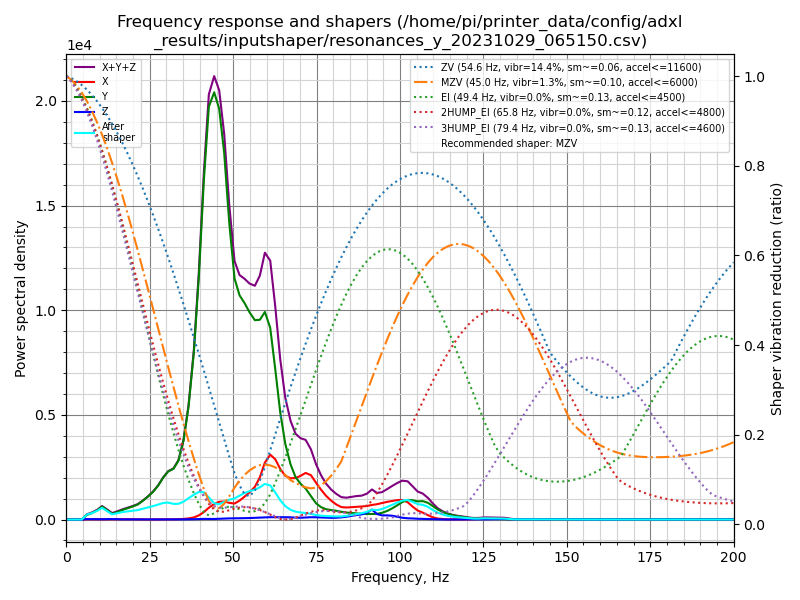

The file beside this chart, header and first rows:
freq, psd_x, psd_y, psd_z, psd_xyz
0.0, 8.512e+01, 4.498e+02, 2.545e+01, 5.604e+02
1.5, 1.254e+02, 2.944e+02, 1.042e+02, 5.240e+02
3.1, 9.133e+01, 6.802e+01, 1.211e+02, 2.805e+02
4.6, 8.539e+01, 3.716e+02, 1.323e+02, 5.893e+02
6.1, 8.578e+01, 1.328e+03, 1.301e+02, 1.544e+03
7.6, 9.366e+01, 2.345e+03, 1.376e+02, 2.577e+03
9.2, 1.059e+02, 4.057e+03, 1.472e+02, 4.310e+03
10.7, 1.198e+02, 6.672e+03, 1.509e+02, 6.942e+03
12.2, 1.628e+02, 5.547e+03, 2.306e+02, 5.940e+03
13.7, 2.228e+02, 3.727e+03, 3.086e+02, 4.258e+03
15.3, 2.970e+02, 5.588e+03, 2.227e+02, 6.107e+03
16.8, 3.257e+02, 7.751e+03, 1.644e+02, 8.241e+03
18.3, 3.298e+02, 9.868e+03, 1.592e+02, 1.036e+04
19.8, 2.778e+02, 1.232e+04, 1.634e+02, 1.277e+04
21.4, 2.244e+02, 1.550e+04, 1.568e+02, 1.588e+04
22.9, 1.618e+02, 2.057e+04, 1.540e+02, 2.089e+04
24.4, 1.439e+02, 2.666e+04, 1.744e+02, 2.698e+04
25.9, 1.571e+02, 3.414e+04, 1.925e+02, 3.449e+04
27.5, 1.754e+02, 4.470e+04, 1.883e+02, 4.506e+04
29.0, 2.421e+02, 5.818e+04, 1.858e+02, 5.861e+04
30.5, 3.264e+02, 7.021e+04, 1.972e+02, 7.074e+04
32.1, 4.380e+02, 7.805e+04, 2.261e+02, 7.871e+04
33.6, 6.468e+02, 9.495e+04, 2.583e+02, 9.585e+04
35.1, 1.082e+03, 1.325e+05, 3.276e+02, 1.339e+05
36.6, 1.950e+03, 1.974e+05, 4.334e+02, 1.998e+05
38.2, 3.876e+03, 3.054e+05, 6.442e+02, 3.100e+05
39.7, 7.888e+03, 4.618e+05, 1.009e+03, 4.707e+05
41.2, 1.463e+04, 6.689e+05, 1.269e+03, 6.848e+05
42.7, 2.420e+04, 8.442e+05, 1.155e+03, 8.695e+05
44.3, 3.312e+04, 9.065e+05, 1.203e+03, 9.408e+05
45.8, 3.895e+04, 9.008e+05, 1.713e+03, 9.415e+05
47.3, 4.097e+04, 8.302e+05, 2.223e+03, 8.734e+05
48.8, 3.910e+04, 6.947e+05, 2.718e+03, 7.365e+05
50.4, 3.860e+04, 5.818e+05, 3.114e+03, 6.236e+05
51.9, 4.701e+04, 5.572e+05, 3.251e+03, 6.075e+05
53.4, 5.851e+04, 5.534e+05, 3.552e+03, 6.155e+05
54.9, 7.157e+04, 5.447e+05, 3.941e+03, 6.202e+05
56.5, 8.854e+04, 5.392e+05, 4.581e+03, 6.323e+05
58.0, 1.175e+05, 5.546e+05, 5.375e+03, 6.775e+05
59.5, 1.624e+05, 5.913e+05, 6.207e+03, 7.600e+05
61.1, 1.897e+05, 5.605e+05, 6.893e+03, 7.571e+05
62.6, 1.808e+05, 4.509e+05, 7.168e+03, 6.389e+05
64.1, 1.554e+05, 3.287e+05, 7.235e+03, 4.914e+05
65.6, 1.374e+05, 2.383e+05, 7.331e+03, 3.830e+05
67.2, 1.327e+05, 1.771e+05, 7.213e+03, 3.170e+05
68.7, 1.364e+05, 1.393e+05, 6.260e+03, 2.820e+05
70.2, 1.469e+05, 1.201e+05, 6.059e+03, 2.731e+05
71.7, 1.599e+05, 1.065e+05, 7.095e+03, 2.734e+05
73.3, 1.556e+05, 8.258e+04, 8.122e+03, 2.463e+05
74.8, 1.322e+05, 5.859e+04, 8.183e+03, 1.990e+05
76.3, 1.095e+05, 4.548e+04, 7.526e+03, 1.625e+05
77.8, 8.879e+04, 3.869e+04, 6.560e+03, 1.340e+05
79.4, 7.139e+04, 3.577e+04, 6.478e+03, 1.136e+05
80.9, 5.828e+04, 3.397e+04, 7.057e+03, 9.930e+04
82.4, 4.913e+04, 3.071e+04, 8.563e+03, 8.841e+04
83.9, 4.830e+04, 2.823e+04, 1.115e+04, 8.768e+04
85.5, 5.080e+04, 2.692e+04, 1.503e+04, 9.276e+04
87.0, 5.300e+04, 2.562e+04, 1.913e+04, 9.775e+04
88.5, 5.515e+04, 2.426e+04, 2.181e+04, 1.012e+05
90.1, 5.842e+04, 2.396e+04, 2.935e+04, 1.117e+05
... 72 more rows
